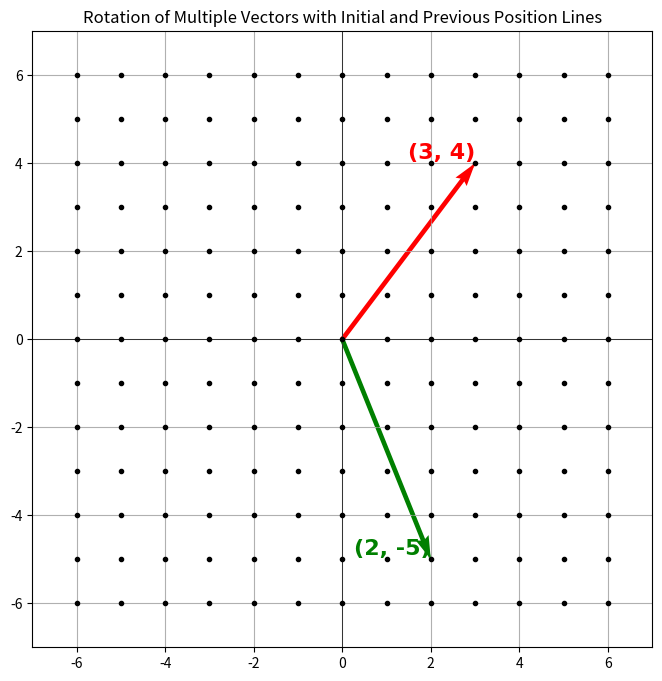

Recreate this plot in Python.
import numpy as np
import matplotlib.pyplot as plt
from matplotlib.animation import FuncAnimation
import time

# Define the rotation angle (90 degrees in radians)
theta = np.pi / 2 # 90 degrees

# Define the initial vectors (you can modify this list to add more vectors)
vectors = [
    np.array([3, 4]),  # Vector 1: 3i + 4j
    np.array([2, -5]),  # Vector 2: 2i - 5j
]

# Define the grid
grid_size = 6
x = np.arange(-grid_size, grid_size + 1)
y = np.arange(-grid_size, grid_size + 1)
X, Y = np.meshgrid(x, y)  # Create the grid
grid_points = np.vstack([X.ravel(), Y.ravel()])  # Flatten the grid

# Speed parameter (lower value = faster animation)
speed = 50  # Change this to adjust animation speed (milliseconds per frame)

# Define colors for vectors dynamically
colors = ['r', 'g', 'b', 'm', 'c', 'y']  # Extend if needed

# Set up the figure and axis
fig, ax = plt.subplots(figsize=(8, 8))
ax.set_xlim(-grid_size - 1, grid_size + 1)
ax.set_ylim(-grid_size - 1, grid_size + 1)
ax.grid(True)
ax.axhline(0, color='black', linewidth=0.5)
ax.axvline(0, color='black', linewidth=0.5)
ax.set_title('Rotation of Multiple Vectors with Initial and Previous Position Lines')

# Initialize the quiver plots (arrows) for the vectors
quivers = [ax.quiver(0, 0, v[0], v[1], angles='xy', scale_units='xy', scale=1, color=colors[i % len(colors)], label=f'Vector {i+1}')
           for i, v in enumerate(vectors)]

# Draw the initial vector lines
initial_lines = [ax.plot([0, v[0]], [0, v[1]], color=colors[i % len(colors)], linestyle='-', linewidth=2, alpha=0.5)[0]
                 for i, v in enumerate(vectors)]

# Initialize the grid plot
grid_lines, = ax.plot(grid_points[0], grid_points[1], 'ko', markersize=3, label='Grid Points')

# Store the previous position lines
previous_positions = [[] for _ in vectors]  # Store previous positions for each vector
previous_lines = [ax.plot([], [], '--', color=colors[i % len(colors)], alpha=0.5, linewidth=2)[0] for i in range(len(vectors))]

# Initialize coordinate labels for initial and final positions
initial_coords = [ax.text(v[0], v[1], f'({v[0]}, {v[1]})', fontsize=16, color=colors[i % len(colors)],
                          ha='right', va='bottom', fontfamily='Times New Roman', fontweight='bold')
                  for i, v in enumerate(vectors)]
final_coords = [ax.text(0, 0, '', fontsize=16, color=colors[i % len(colors)],
                        ha='left', va='top', fontfamily='Times New Roman', fontweight='bold') for i in range(len(vectors))]

# Function to create an initial pause
def initial_pause():
    for _ in range(50):  # 20 frames for 2 seconds (speed adjustable)
        yield None

# Update function for the animation
def update(frame):
    if frame is None:  # Pause frames
        return *quivers, grid_lines, *previous_lines, *initial_coords, *final_coords, *initial_lines
    
    # Calculate the rotation matrix for the current frame
    angle = theta * frame / 90  # Rotate from 0 to 90 degrees
    rotation_matrix = np.array([[np.cos(angle), -np.sin(angle)],
                                [np.sin(angle), np.cos(angle)]])

    # Apply the rotation matrix to the vectors
    rotated_vectors = [rotation_matrix @ v for v in vectors]

    # Apply the rotation matrix to the entire grid
    rotated_grid = rotation_matrix @ grid_points

    # Update the quiver plots
    for i, (quiver, rotated_vector) in enumerate(zip(quivers, rotated_vectors)):
        quiver.set_UVC(rotated_vector[0], rotated_vector[1])
        
        # Store previous positions
        previous_positions[i].append((rotated_vector[0], rotated_vector[1]))

        # Update previous position lines
        x_vals, y_vals = zip(*previous_positions[i])  # Unpack stored positions
        previous_lines[i].set_data(x_vals, y_vals)

    # Update the final coordinates at the end of the rotation
    if frame == 90:  # Final frame
        for coord, rotated_vector in zip(final_coords, rotated_vectors):
            coord.set_position((rotated_vector[0], rotated_vector[1]))
            coord.set_text(f'({rotated_vector[0]:.2f}, {rotated_vector[1]:.2f})')

    # Update the grid plot
    grid_lines.set_data(rotated_grid[0], rotated_grid[1])
    
    return *quivers, grid_lines, *previous_lines, *initial_coords, *final_coords, *initial_lines  # Return the updated Artist objects

# Function to run the animation
def run_animation():
    # Reset the previous positions and final coordinates
    for i in range(len(vectors)):
        previous_positions[i].clear()
        final_coords[i].set_text('')
    # Create the animation
    ani = FuncAnimation(fig, update, frames=[*initial_pause(), *np.arange(0, 91, 1)], interval=speed, blit=True, repeat=False)
    plt.show()

# Run the animation initially
run_animation()

# Wait for 5 seconds and run the animation again
#time.sleep(5)
#run_animation()